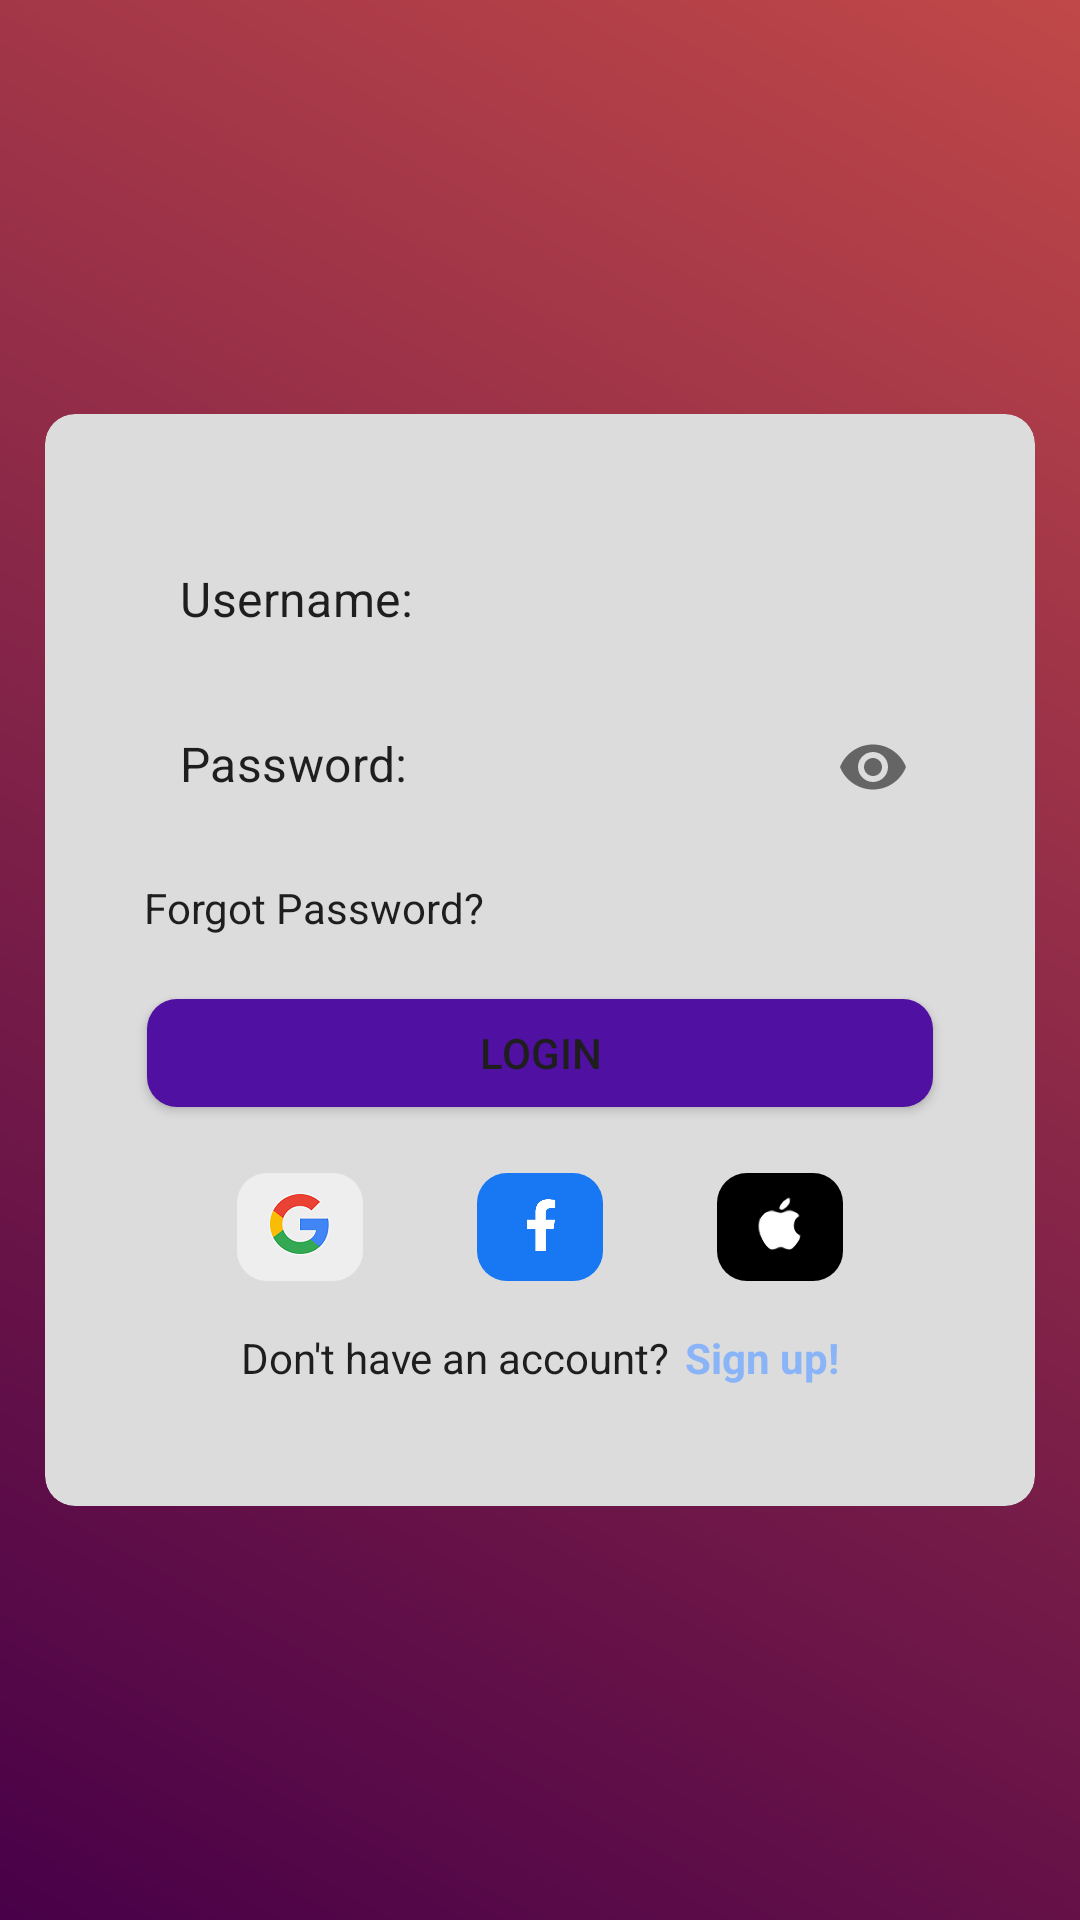

Produce the Android XML layout that renders to this screen, including the resource entries it uses.
<!-- AndroidManifest.xml: application theme Theme.App -->
<!-- res/layout/activity_login.xml -->
<?xml version="1.0" encoding="utf-8"?>
<androidx.constraintlayout.widget.ConstraintLayout xmlns:android="http://schemas.android.com/apk/res/android"
                                                   xmlns:app="http://schemas.android.com/apk/res-auto"
                                                   xmlns:tools="http://schemas.android.com/tools"
                                                   android:layout_width="match_parent"
                                                   android:layout_height="match_parent"
                                                   android:background="@drawable/login_gradient"
                                                   android:id="@+id/root">

    <androidx.cardview.widget.CardView
            android:layout_width="330dp"
            android:layout_height="wrap_content"
            app:layout_constraintStart_toStartOf="parent"
            app:layout_constraintEnd_toEndOf="parent"
            app:layout_constraintTop_toTopOf="parent"
            app:layout_constraintBottom_toBottomOf="parent"
            android:id="@+id/card"
            android:keyboardNavigationCluster="false">

        <androidx.constraintlayout.widget.ConstraintLayout
                android:layout_width="match_parent"
                android:layout_height="match_parent"
                android:layout_marginHorizontal="30dp"
                android:layout_marginVertical="40dp">

            <com.google.android.material.textfield.TextInputLayout
                    android:layout_width="0dp"
                    android:layout_height="45dp"
                    android:id="@+id/usernameContainer"
                    app:layout_constraintStart_toStartOf="parent"
                    app:layout_constraintEnd_toEndOf="parent"
                    app:layout_constraintTop_toTopOf="parent"
                    app:layout_constraintBottom_toTopOf="@+id/passwordContainer"
                    app:passwordToggleEnabled="false"
                    app:boxStrokeWidth="0dp"
                    app:boxStrokeWidthFocused="0dp"
                    app:boxCornerRadiusBottomEnd="20dp"
                    app:boxCornerRadiusBottomStart="20dp"
                    app:boxCornerRadiusTopEnd="20dp"
                    app:boxCornerRadiusTopStart="20dp"
                    app:boxBackgroundColor="@color/editTextBackground"
                    app:hintEnabled="false"
                    android:layout_marginBottom="10dp">

                <com.google.android.material.textfield.TextInputEditText
                        android:layout_width="match_parent"
                        android:layout_height="match_parent"
                        android:inputType="textPersonName"
                        android:id="@+id/username"
                        android:autofillHints="username"
                        tools:ignore="SpeakableTextPresentCheck,TouchTargetSizeCheck,TextContrastCheck"
                        android:hint="@string/username_lbl"
                        android:paddingStart="15dp"
                        android:paddingEnd="15dp"
                        android:paddingTop="8dp"/>
            </com.google.android.material.textfield.TextInputLayout>

            <com.google.android.material.textfield.TextInputLayout
                    android:layout_height="45dp"
                    android:layout_width="0dp"
                    android:id="@+id/passwordContainer"
                    app:layout_constraintStart_toStartOf="parent"
                    app:layout_constraintEnd_toEndOf="parent"
                    app:layout_constraintBottom_toTopOf="@+id/forgotPass"
                    app:layout_constraintTop_toBottomOf="@+id/usernameContainer"
                    app:passwordToggleEnabled="true"
                    app:boxStrokeWidth="0dp"
                    app:boxStrokeWidthFocused="0dp"
                    app:boxCornerRadiusBottomEnd="20dp"
                    app:boxCornerRadiusBottomStart="20dp"
                    app:boxCornerRadiusTopEnd="20dp"
                    app:boxCornerRadiusTopStart="20dp"
                    app:boxBackgroundColor="@color/editTextBackground"
                    app:hintEnabled="false"
                    android:layout_marginBottom="10dp">

                <com.google.android.material.textfield.TextInputEditText
                        android:layout_width="match_parent"
                        android:layout_height="match_parent"
                        android:inputType="textPassword"
                        android:id="@+id/password"
                        android:autofillHints="password"
                        tools:ignore="SpeakableTextPresentCheck,TouchTargetSizeCheck,TextContrastCheck"
                        android:hint="@string/password_lbl"
                        android:paddingStart="15dp"
                        android:paddingEnd="15dp"
                        android:paddingTop="8dp"/>
            </com.google.android.material.textfield.TextInputLayout>

            <TextView
                    android:text="@string/forgotPass"
                    android:layout_width="wrap_content"
                    android:layout_height="wrap_content"
                    android:id="@+id/forgotPass"
                    android:clickable="true"
                    android:gravity="center_vertical"
                    android:focusable="true"
                    app:layout_constraintBottom_toTopOf="@+id/login"
                    app:layout_constraintEnd_toEndOf="parent"
                    app:layout_constraintStart_toStartOf="parent"
                    app:layout_constraintHorizontal_bias="0.0"
                    app:layout_constraintTop_toBottomOf="@+id/passwordContainer"
                    android:paddingLeft="3dp"
                    android:paddingTop="5dp"
                    android:paddingBottom="5dp"
                    android:paddingRight="3dp"
                    tools:ignore="TouchTargetSizeCheck,TextContrastCheck"
                    android:layout_marginBottom="10dp"/>

            <Button
                    android:text="@string/login_btn"
                    android:backgroundTint="@color/loginBtnBackground"
                    android:layout_width="0dp"
                    android:layout_height="48dp"
                    android:id="@+id/login"
                    app:layout_constraintStart_toStartOf="parent"
                    app:layout_constraintEnd_toEndOf="parent"
                    app:layout_constraintBottom_toTopOf="@id/facebookAuth"
                    app:cornerRadius="20dp"
                    android:layout_marginBottom="10dp"/>

            <ImageButton
                    android:layout_width="50dp"
                    android:layout_height="48dp"
                    android:scaleType="fitStart"
                    android:id="@+id/googleAuth"
                    android:backgroundTint="@color/googleBtnBackground"
                    android:adjustViewBounds="true"
                    android:src="@drawable/google_logo"
                    android:contentDescription="@string/google_auth_content"
                    tools:ignore="ImageContrastCheck"
                    app:layout_constraintStart_toStartOf="parent"
                    app:layout_constraintBottom_toTopOf="@+id/signUpLbl"
                    android:layout_marginBottom="10dp"
                    app:layout_constraintHorizontal_bias="0.5"
                    app:layout_constraintEnd_toStartOf="@+id/facebookAuth"/>

            <ImageButton
                    android:layout_width="50dp"
                    android:layout_height="48dp"
                    android:adjustViewBounds="true"
                    android:scaleType="centerInside"
                    android:id="@+id/facebookAuth"
                    android:backgroundTint="@color/facebookBtnBackground"
                    android:src="@drawable/facebook_logo"
                    android:contentDescription="@string/facebook_auth_content"
                    tools:ignore="ImageContrastCheck"
                    android:paddingBottom="15dp"
                    app:layout_constraintStart_toEndOf="@+id/googleAuth"
                    app:layout_constraintEnd_toStartOf="@+id/appleAuth"
                    app:layout_constraintBottom_toTopOf="@+id/signUpLbl"
                    android:layout_marginBottom="10dp"
                    app:layout_constraintHorizontal_bias="0.5"/>

            <ImageButton
                    android:layout_width="50dp"
                    android:layout_height="48dp"
                    android:adjustViewBounds="true"
                    android:scaleType="centerInside"
                    android:id="@+id/appleAuth"
                    android:backgroundTint="@color/appleBtnbackground"
                    android:src="@drawable/apple_button"
                    android:contentDescription="@string/apple_auth_content"
                    app:layout_constraintEnd_toEndOf="parent"
                    app:layout_constraintBottom_toTopOf="@+id/signUpLbl"
                    android:layout_marginBottom="10dp"
                    app:layout_constraintStart_toEndOf="@+id/facebookAuth"
                    app:layout_constraintHorizontal_bias="0.5"/>

            <TextView
                    android:layout_width="wrap_content"
                    android:layout_height="wrap_content"
                    android:id="@+id/signUpLbl"
                    android:text="@string/sign_up_question_lbl"
                    app:layout_constraintBottom_toBottomOf="parent"
                    app:layout_constraintStart_toStartOf="parent"
                    app:layout_constraintHorizontal_chainStyle="packed"
                    tools:ignore="TextContrastCheck"
                    app:layout_constraintHorizontal_bias="0.5"
                    app:layout_constraintEnd_toStartOf="@+id/signUpLink"
                    android:layout_marginEnd="5dp"/>

            <TextView
                    android:text="@string/sign_up_link_lbl"
                    android:layout_width="wrap_content"
                    android:layout_height="wrap_content"
                    android:id="@+id/signUpLink"
                    app:layout_constraintEnd_toEndOf="parent"
                    app:layout_constraintBottom_toBottomOf="parent"
                    app:layout_constraintStart_toEndOf="@+id/signUpLbl"
                    tools:ignore="TouchTargetSizeCheck,TextContrastCheck"
                    android:focusable="true"
                    android:clickable="true"
                    android:textStyle="bold"
                    android:textColor="@color/linkText"
                    app:layout_constraintHorizontal_bias="0.5"/>

        </androidx.constraintlayout.widget.ConstraintLayout>

    </androidx.cardview.widget.CardView>

</androidx.constraintlayout.widget.ConstraintLayout>
<!-- resources referenced by this layout -->
<resources>
  <color name="appleBtnbackground">#000000</color>
  <color name="editTextBackground">#DCDCDC</color>
  <color name="facebookBtnBackground">#1877F2</color>
  <color name="googleBtnBackground">#EEEEEE</color>
  <color name="linkText">#8AB4F8</color>
  <color name="loginBtnBackground">#5010A1</color>
  <!-- drawable apple_button: png bitmap (drawable, 10313 bytes) -->
  <!-- drawable facebook_logo: png bitmap (drawable, 5061 bytes) -->
  <!-- drawable google_logo: png bitmap (drawable, 28950 bytes) -->
  <!-- drawable login_gradient (drawable) -->
  <?xml version="1.0" encoding="utf-8"?>
  
  <shape xmlns:android="http://schemas.android.com/apk/res/android">
      <gradient
              android:type="linear"
              android:angle="225"
              android:startColor="#c04848"
              android:endColor="#480048" />
  </shape>
  <string name="apple_auth_content">Login with Apple</string>
  <string name="facebook_auth_content">Login with Facebook</string>
  <string name="forgotPass">Forgot Password?</string>
  <string name="google_auth_content">Login with Google</string>
  <string name="login_btn">Login</string>
  <string name="password_lbl">Password:</string>
  <string name="sign_up_link_lbl">Sign up!</string>
  <string name="sign_up_question_lbl">Don\'t have an account?</string>
  <string name="username_lbl">Username:</string>
  <style name="Theme.App" parent="Theme.MaterialComponents.DayNight.NoActionBar">
          <item name="android:statusBarColor">@color/statusBarColor</item>
          <item name="android:textColor">@color/normalText</item>
          <item name="android:textColorHint">@color/normalText</item>
          <item name="cardViewStyle">@style/CustomCardView</item>
          <item name="android:textCursorDrawable">@color/normalText</item>
          <item name="android:buttonCornerRadius">10dp</item>
      </style>
  <color name="statusBarColor">#191919</color>
  <color name="normalText">#1E1E1E</color>
  <style name="CustomCardView" parent="@style/CardView">
          <item name="cardBackgroundColor">@color/background</item>
          <item name="cardCornerRadius">10dp</item>
          <item name="cardElevation">0dp</item>
      </style>
  <color name="background">#DCDCDC</color>
</resources>
